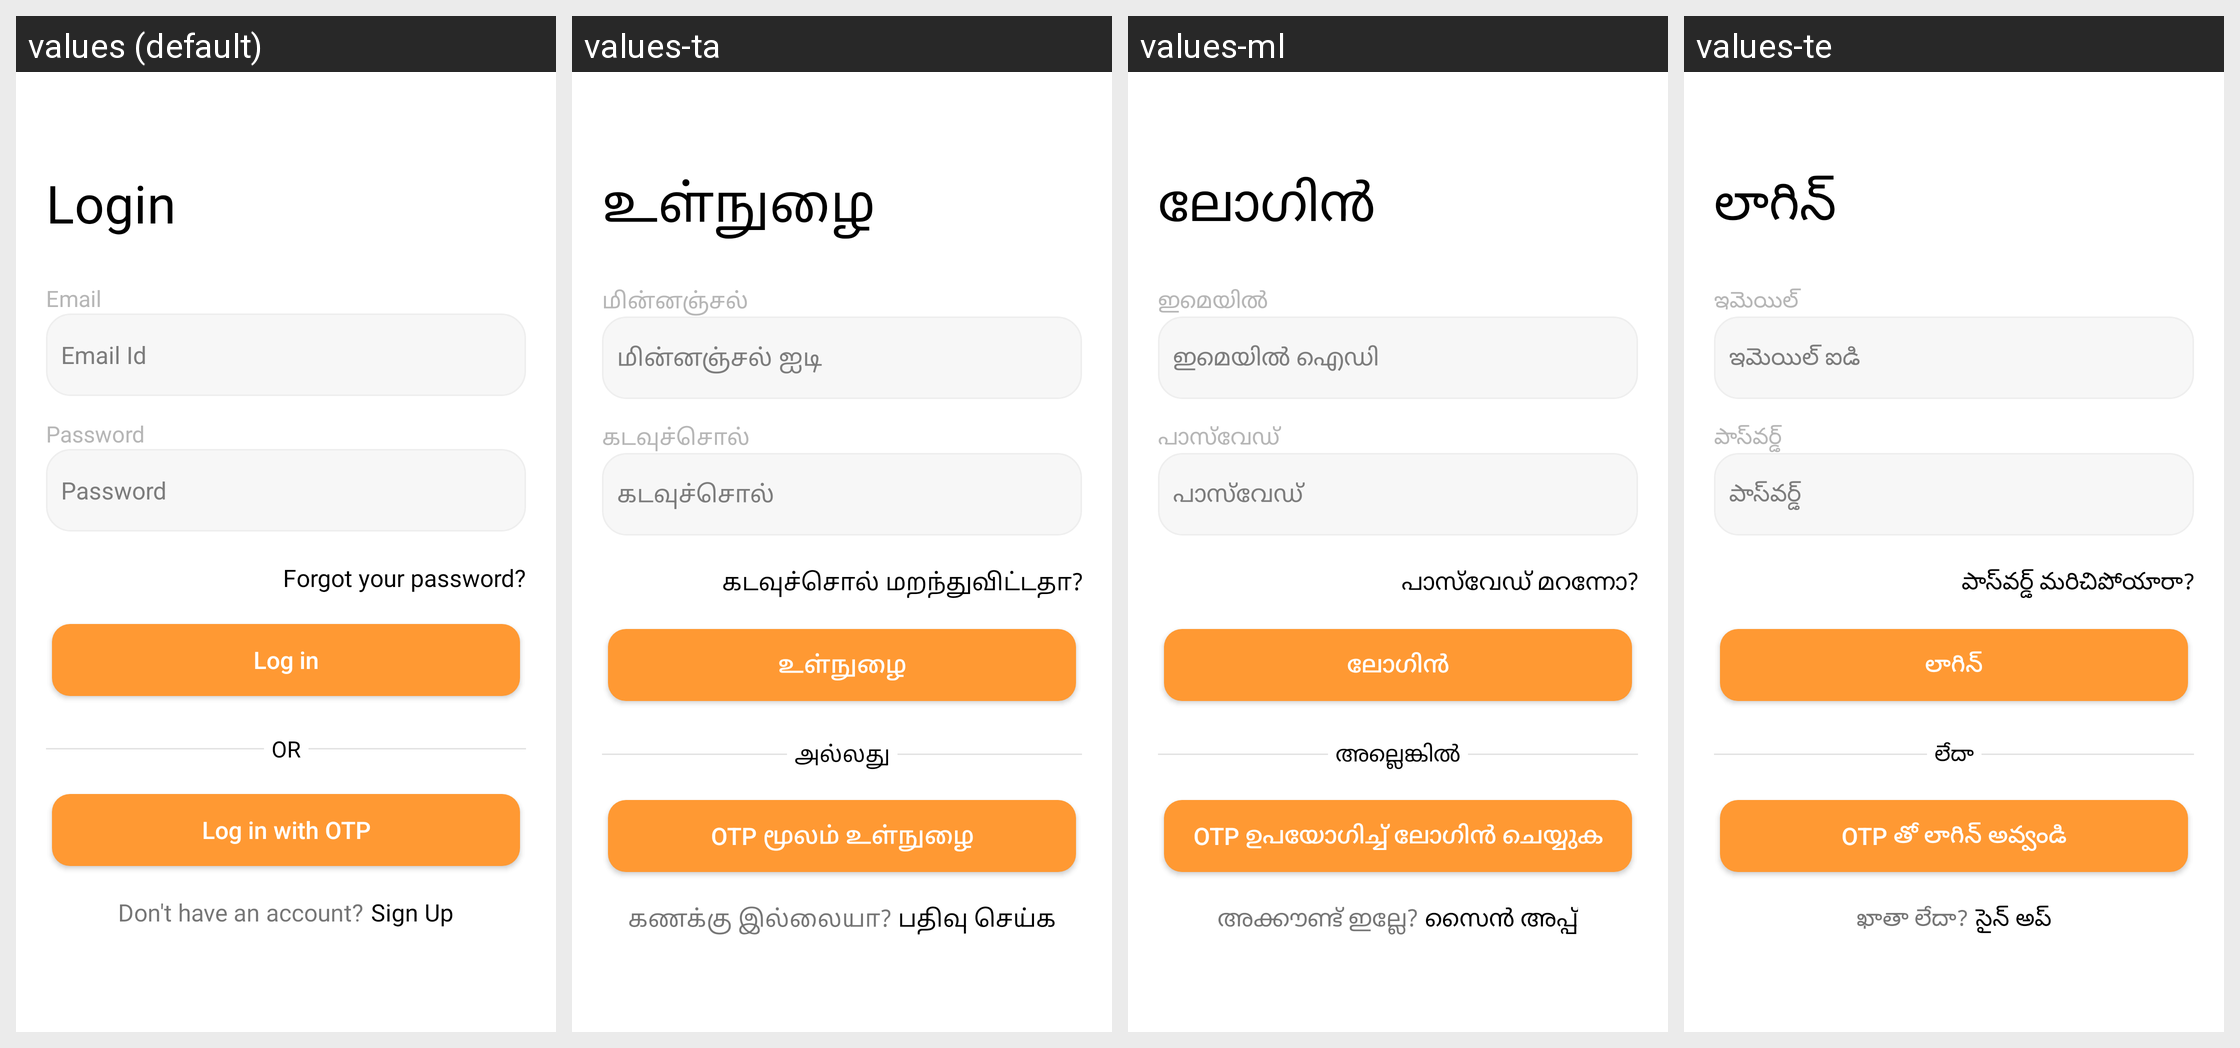

Locale-by-locale string values for the Android screen shown in this grid:
Android screen res/layout/fragment_login.xml rendered under 4 locales, left to right: values (default), values-ta, values-ml, values-te. Device: Nexus 5 (rendered at 1080×1920; each locale shown at half size, 540×960, under a caption strip naming it); theme Theme.ADHYATMAH.
Other locales in the repository, not shown: values-bn, values-gu, values-hi, values-kn, values-mr, values-or.
Strings drawn on this screen, with the default value and each locale's value (text and hints the layout hard-codes, and strings that could not be matched under every locale, appear in the picture but are not listed):

login
  values: Login
  values-ta: உள்நுழை
  values-ml: ലോഗിൻ
  values-te: లాగిన్

email
  values: Email
  values-ta: மின்னஞ்சல்
  values-ml: ഇമെയിൽ
  values-te: ఇమెయిల్

email_id
  values: Email Id
  values-ta: மின்னஞ்சல் ஐடி
  values-ml: ഇമെയിൽ ഐഡി
  values-te: ఇమెయిల్ ఐడి

password
  values: Password
  values-ta: கடவுச்சொல்
  values-ml: പാസ്‌വേഡ്
  values-te: పాస్‌వర్డ్

forgot_your_password
  values: Forgot your password?
  values-ta: கடவுச்சொல் மறந்துவிட்டதா?
  values-ml: പാസ്‌വേഡ് മറന്നോ?
  values-te: పాస్‌వర్డ్ మరిచిపోయారా?

log_in
  values: Log in
  values-ta: உள்நுழை
  values-ml: ലോഗിൻ
  values-te: లాగిన్

or_
  values: OR
  values-ta: அல்லது
  values-ml: അല്ലെങ്കിൽ
  values-te: లేదా

log_in_with_otp
  values: Log in with OTP
  values-ta: OTP மூலம் உள்நுழை
  values-ml: OTP ഉപയോഗിച്ച് ലോഗിൻ ചെയ്യുക
  values-te: OTP తో లాగిన్ అవ్వండి

don_t_have_an_account
  values: Don't have an account?
  values-ta: கணக்கு இல்லையா?
  values-ml: അക്കൗണ്ട് ഇല്ലേ?
  values-te: ఖాతా లేదా?

sign_up
  values: Sign Up
  values-ta: பதிவு செய்க
  values-ml: സൈൻ അപ്പ്
  values-te: సైన్ అప్
